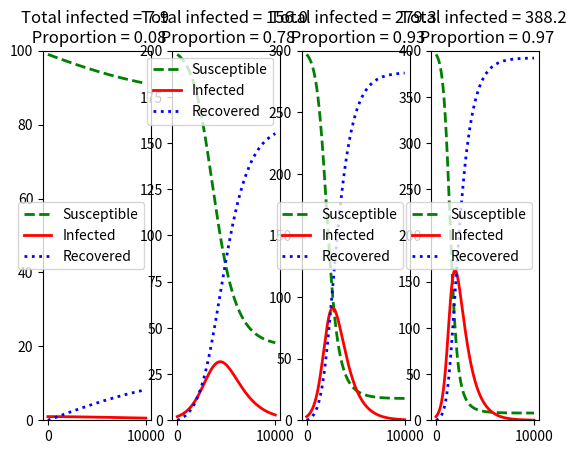

Generate this figure with matplotlib:
"""
3.5D
SIR Model

Params:
S -- susceptible
I -- infected
R -- recovered
beta -- infection rate
gamma -- recovery rate
N -- population size
N = S + I + R

ODEs:
dS / dt = -beta * S * I
dI / dt = beta * S * I - gamma * I
dR / dt = gamma * I
dS/dt + dI/dt + dR/dt = 0


Results for different population sizes are compared in this code.
"""

import numpy as np
import matplotlib.pyplot as plt

# init. params
dt = 0.01
Tmax = 10000
S = np.zeros(Tmax)
I = np.zeros(Tmax)
R = np.zeros(Tmax)
X = np.linspace(0, Tmax-1, Tmax)
b = 0.001 #beta
g = 0.1 #gamma
N = [100, 200, 300, 400]

fig = plt.figure()

#calc. S, I, R
for J in range(len(N)):
    I[0] = N[J] * 0.01 #init. I
    S[0] = N[J] - I[0] #init. S
    for T in range(Tmax-1):
        S[T+1] = S[T] + dt * (-b * S[T] * I[T])
        I[T+1] = I[T] + dt * (b * S[T] * I[T] - g * I[T])
        R[T+1] = R[T] + dt * (g * I[T])

#Plot results
    ax = fig.add_subplot(1, len(N), J+1)
    ax.set_ylim(0, N[J])
    ax.plot(X, S, 'g--', linewidth=2, label='Susceptible')
    ax.plot(X, I, 'r-', linewidth=2, label='Infected')
    ax.plot(X, R, 'b:', linewidth=2, label='Recovered')
    ax.legend(loc='best')
    ax.title.set_text('Total infected = %.1f \n Proportion = %.2f' %(S[0]-S[Tmax-1], (S[0]-S[Tmax-1])/N[J]))
plt.show()